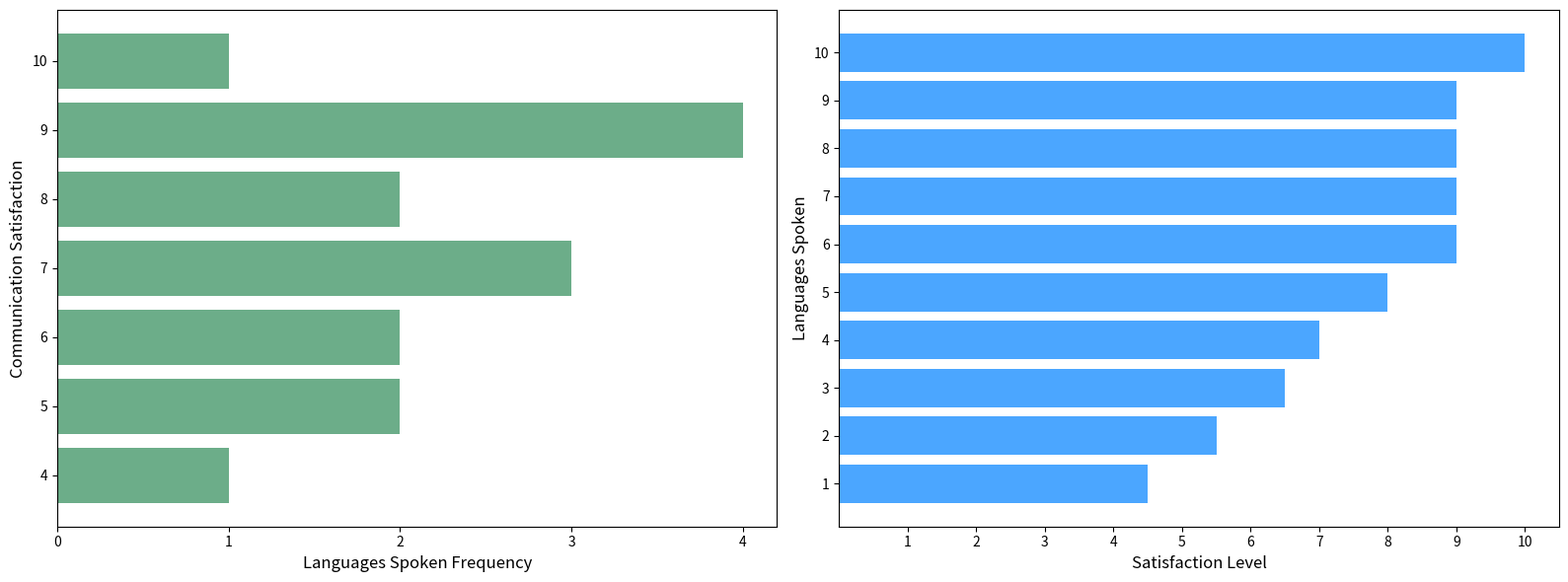

This figure's Python source:
import numpy as np
import matplotlib.pyplot as plt

languages_spoken = np.array([1, 1, 2, 2, 3, 3, 4, 4, 5, 5, 6, 7, 8, 9, 10])
satisfaction_level = np.array([4, 5, 5, 6, 6, 7, 7, 7, 8, 8, 9, 9, 9, 9, 10])

unique_languages = np.unique(languages_spoken)
avg_satisfaction = [satisfaction_level[languages_spoken == lang].mean() for lang in unique_languages]
unique_languages = np.array(unique_languages)
avg_satisfaction = np.array(avg_satisfaction)

unique_levels, frequency = np.unique(satisfaction_level, return_counts=True)

fig, axes = plt.subplots(nrows=1, ncols=2, figsize=(16, 6))

# Switched the positions of the subplots
axes[1].barh(unique_languages, avg_satisfaction, color='dodgerblue', alpha=0.8)
axes[1].set_xlabel('Satisfaction Level', fontsize=12)
axes[1].set_ylabel('Languages Spoken', fontsize=12)
axes[1].set_xticks(np.arange(1, 11, 1))
axes[1].set_yticks(unique_languages)

axes[0].barh(unique_levels, frequency, color='seagreen', alpha=0.7)
axes[0].set_xlabel('Languages Spoken Frequency', fontsize=12)
axes[0].set_ylabel('Communication Satisfaction', fontsize=12)
axes[0].set_xticks(np.arange(0, max(frequency) + 1, 1))
axes[0].set_yticks(unique_levels)

plt.tight_layout()

plt.show()
